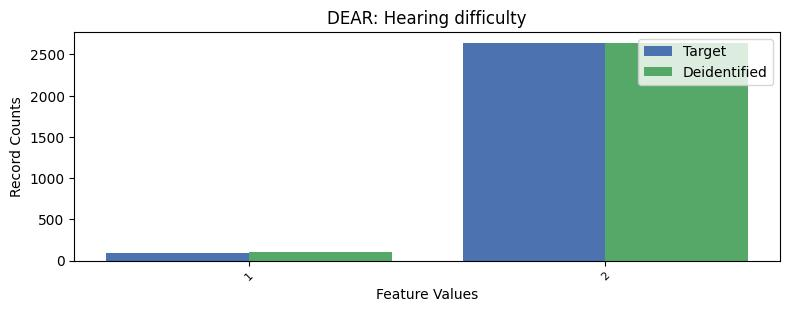

Data behind this chart, as committed beside it:
, DEAR, count_target, count_deidentified
0, 2, 2640, 2640
1, 1, 89, 99
